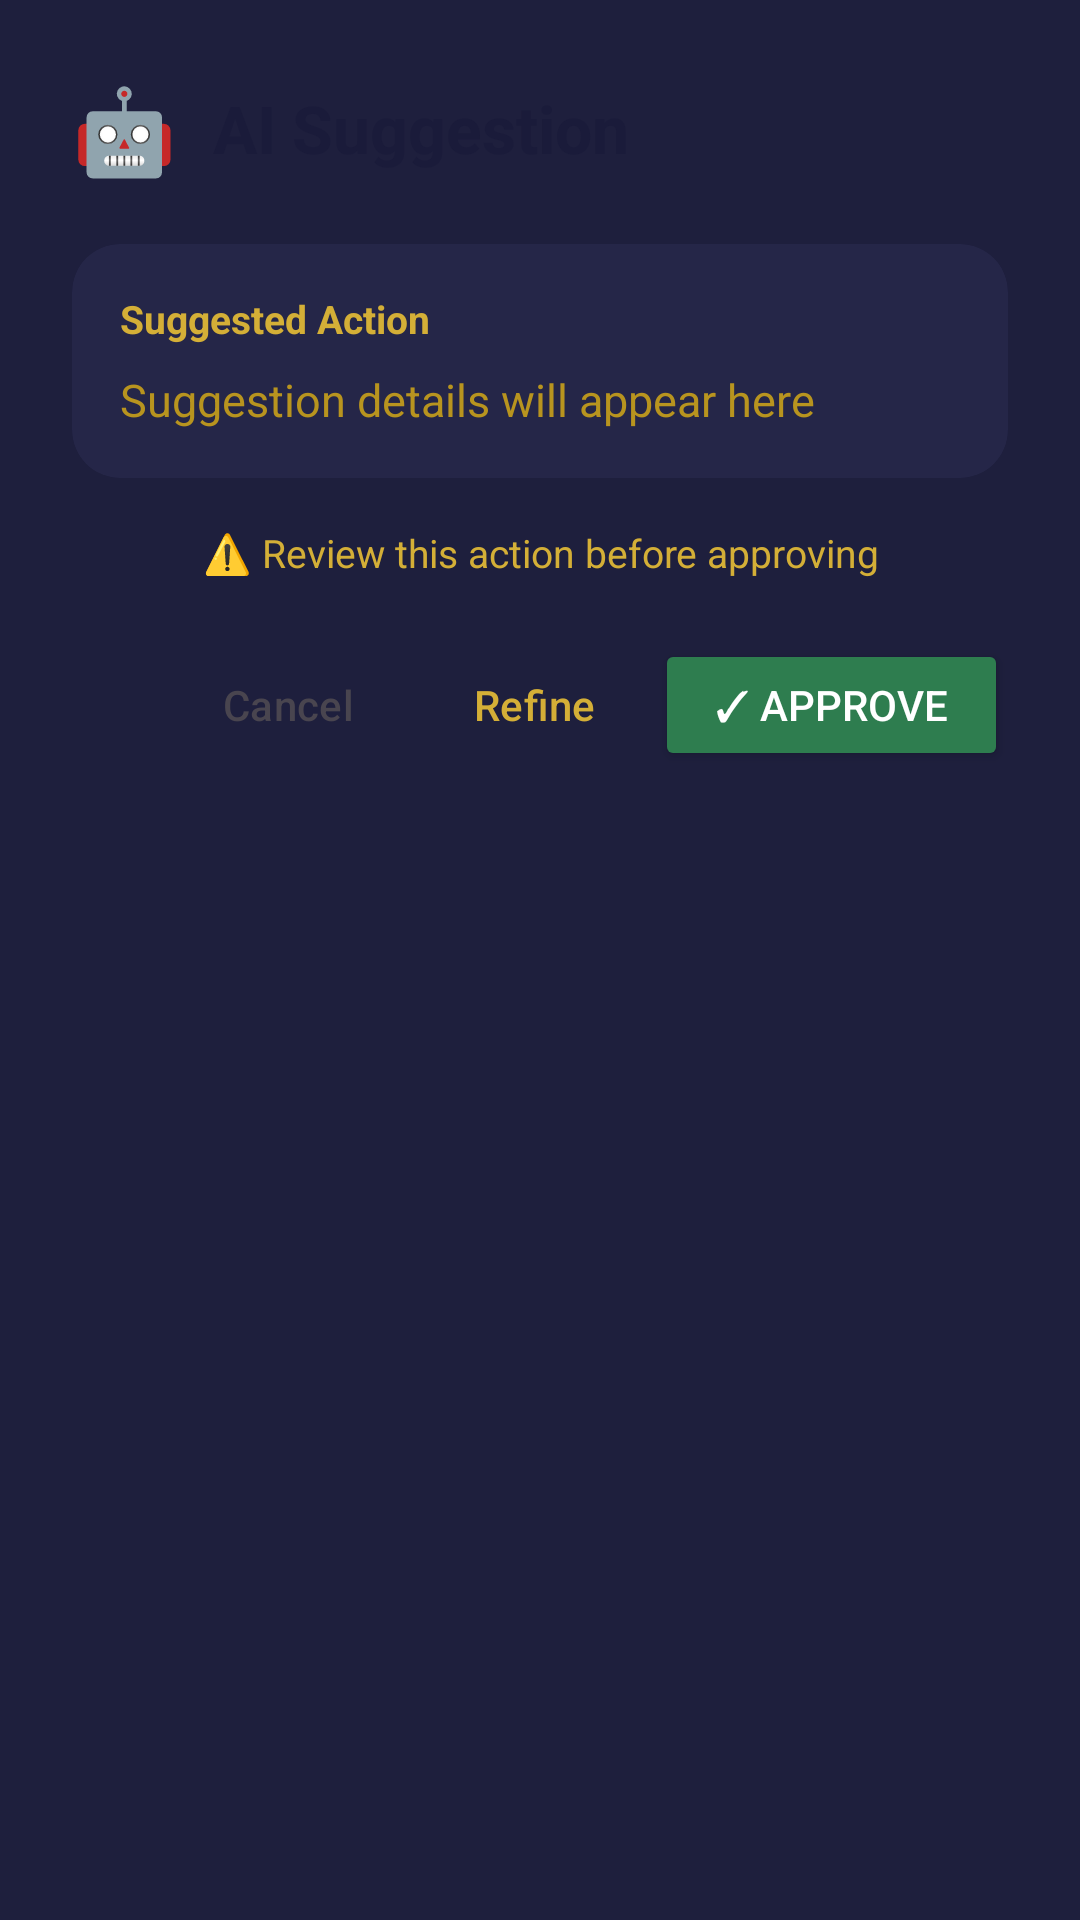

Android layout source for this screen:
<!-- AndroidManifest.xml: application theme Theme.AIRescueRing -->
<!-- res/layout/dialog_ai_suggestion.xml -->
<?xml version="1.0" encoding="utf-8"?>
<LinearLayout xmlns:android="http://schemas.android.com/apk/res/android"
    xmlns:app="http://schemas.android.com/apk/res-auto"
    android:layout_width="match_parent"
    android:layout_height="wrap_content"
    android:orientation="vertical"
    android:padding="24dp"
    android:background="@color/surface">

    
    <LinearLayout
        android:layout_width="match_parent"
        android:layout_height="wrap_content"
        android:orientation="horizontal"
        android:gravity="center_vertical"
        android:layout_marginBottom="20dp">

        <TextView
            android:layout_width="wrap_content"
            android:layout_height="wrap_content"
            android:text="🤖"
            android:textSize="28sp"
            android:layout_marginEnd="12dp" />

        <TextView
            android:layout_width="wrap_content"
            android:layout_height="wrap_content"
            android:text="AI Suggestion"
            android:textSize="22sp"
            android:textStyle="bold"
            android:textColor="@color/primary" />
    </LinearLayout>

    
    <androidx.cardview.widget.CardView
        android:layout_width="match_parent"
        android:layout_height="wrap_content"
        android:layout_marginBottom="16dp"
        app:cardCornerRadius="16dp"
        app:cardElevation="0dp"
        app:cardBackgroundColor="@color/card_highlight_blue">

        <LinearLayout
            android:layout_width="match_parent"
            android:layout_height="wrap_content"
            android:orientation="vertical"
            android:padding="16dp">

            <TextView
                android:layout_width="match_parent"
                android:layout_height="wrap_content"
                android:text="Suggested Action"
                android:textSize="13sp"
                android:textStyle="bold"
                android:textColor="@color/secondary"
                android:layout_marginBottom="8dp" />

            <TextView
                android:id="@+id/suggestionText"
                android:layout_width="match_parent"
                android:layout_height="wrap_content"
                android:text="Suggestion details will appear here"
                android:textSize="15sp"
                android:textColor="@color/secondary_dark"
                android:lineSpacingExtra="4dp" />
        </LinearLayout>
    </androidx.cardview.widget.CardView>

    
    <TextView
        android:layout_width="match_parent"
        android:layout_height="wrap_content"
        android:text="⚠️ Review this action before approving"
        android:textSize="13sp"
        android:textColor="@color/warning"
        android:layout_marginBottom="20dp"
        android:gravity="center" />

    
    <LinearLayout
        android:layout_width="match_parent"
        android:layout_height="wrap_content"
        android:orientation="horizontal"
        android:gravity="end">

        <Button
            android:id="@+id/cancelButton"
            android:layout_width="wrap_content"
            android:layout_height="44dp"
            android:text="Cancel"
            android:minHeight="44dp"
            android:layout_marginEnd="8dp"
            android:textColor="?android:attr/textColorSecondary"
            style="?android:attr/buttonBarButtonStyle" />

        <Button
            android:id="@+id/refineButton"
            android:layout_width="wrap_content"
            android:layout_height="44dp"
            android:text="Refine"
            android:minHeight="44dp"
            android:layout_marginEnd="8dp"
            android:textColor="@color/secondary"
            style="?android:attr/buttonBarButtonStyle" />

        <Button
            android:id="@+id/approveButton"
            android:layout_width="wrap_content"
            android:layout_height="44dp"
            android:text="✓ Approve"
            android:minHeight="44dp"
            android:backgroundTint="@color/success"
            android:textColor="@color/white"
            android:paddingHorizontal="20dp" />
    </LinearLayout>

</LinearLayout>
<!-- resources referenced by this layout -->
<resources>
  <color name="card_highlight_blue">#252648</color>
  <color name="primary">#1A1B3A</color>
  <color name="secondary">#D4AF37</color>
  <color name="secondary_dark">#B8941F</color>
  <color name="success">#2E7D4F</color>
  <color name="surface">#1E1F3D</color>
  <color name="warning">#D4AF37</color>
  <color name="white">#FFFFFFFF</color>
  <style name="Theme.AIRescueRing" parent="Base.Theme.AIRescueRing" />
  <style name="Base.Theme.AIRescueRing" parent="Theme.Material3.DayNight.NoActionBar">
          
          <item name="colorPrimary">@color/primary</item>
          <item name="colorPrimaryDark">@color/primary_dark</item>
          <item name="colorPrimaryVariant">@color/primary_variant</item>
          
          
          <item name="colorSecondary">@color/secondary</item>
          <item name="colorSecondaryVariant">@color/secondary_dark</item>
          
          
          <item name="android:colorBackground">@color/background</item>
          <item name="colorSurface">@color/surface</item>
          <item name="colorSurfaceVariant">@color/surface_variant</item>
          
          
          <item name="colorOnPrimary">@color/accent_gold</item>
          <item name="colorOnSecondary">@color/primary</item>
          <item name="colorOnSurface">@color/text_primary</item>
          
          
          <item name="android:statusBarColor">@color/primary_dark</item>
          <item name="android:windowLightStatusBar">false</item>
          <item name="android:navigationBarColor">@color/primary_dark</item>
      </style>
  <color name="primary_dark">#0F1029</color>
  <color name="primary_variant">#12132E</color>
  <color name="background">#151628</color>
  <color name="surface_variant">#252648</color>
  <color name="accent_gold">#D4AF37</color>
  <color name="text_primary">#F5F0E8</color>
</resources>
